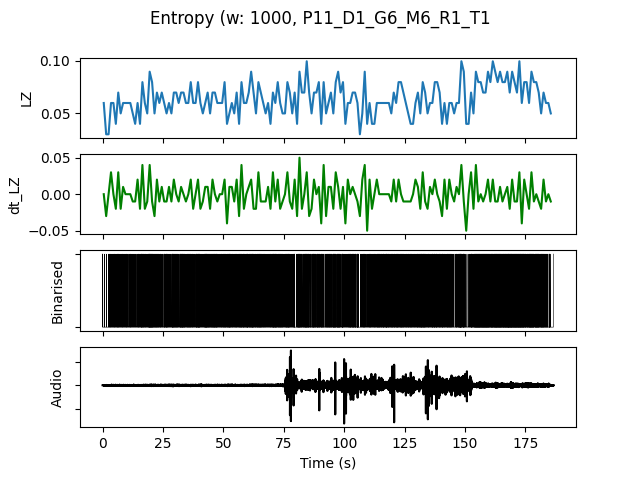

Source data for this figure (header and first rows):
, t0, LZ, dt_LZ, IOI, nCounts
0.0, 0.0, 0.05979, 0.0, 0.3333, 3
1.0, 1.0, 0.0299, -0.0299, 1.0, 1
2.0, 2.0, 0.0299, 0.0, 0.5, 2
3.0, 3.0, 0.05979, 0.0299, 0.3333, 3
4.0, 4.0, 0.05979, 0.0, 0.25, 4
5.0, 5.0, 0.03986, -0.01993, 0.5, 2
6.0, 6.0, 0.06976, 0.0299, 0.25, 4
7.0, 7.0, 0.04983, -0.01993, 0.3333, 3
8.0, 8.0, 0.05979, 0.009966, 0.3333, 3
9.0, 9.0, 0.05979, 0.0, 0.3333, 3
10.0, 10.0, 0.05979, 0.0, 0.3333, 3
11.0, 11.0, 0.05979, 0.0, 0.3333, 3
12.0, 12.0, 0.04983, -0.009966, 0.3333, 3
13.0, 13.0, 0.03986, -0.009966, 0.5, 2
14.0, 14.0, 0.05979, 0.01993, 0.25, 4
15.0, 15.0, 0.03986, -0.01993, 0.5, 2
16.0, 16.0, 0.07973, 0.03986, 0.1667, 6
17.0, 17.0, 0.05979, -0.01993, 0.25, 4
18.0, 18.0, 0.04983, -0.009966, 0.5, 2
19.0, 19.0, 0.08969, 0.03986, 0.1111, 9
20.0, 20.0, 0.07973, -0.009966, 0.1429, 7
21.0, 21.0, 0.04983, -0.0299, 0.25, 4
22.0, 22.0, 0.06976, 0.01993, 0.2, 5
23.0, 23.0, 0.05979, -0.009966, 0.25, 4
24.0, 24.0, 0.06976, 0.009966, 0.3333, 3
25.0, 25.0, 0.05979, -0.009966, 0.2, 5
26.0, 26.0, 0.04983, -0.009966, 0.2, 5
27.0, 27.0, 0.05979, 0.009966, 0.3333, 3
28.0, 28.0, 0.04983, -0.009966, 0.3333, 3
29.0, 29.0, 0.06976, 0.01993, 0.1667, 6
30.0, 30.0, 0.06976, 0.0, 0.2, 5
31.0, 31.0, 0.05979, -0.009966, 0.3333, 3
32.0, 32.0, 0.06976, 0.009966, 0.1429, 7
33.0, 33.0, 0.06976, 0.0, 0.1667, 6
34.0, 34.0, 0.05979, -0.009966, 0.3333, 3
35.0, 35.0, 0.05979, 0.0, 0.25, 4
36.0, 36.0, 0.07973, 0.01993, 0.2, 5
37.0, 37.0, 0.05979, -0.01993, 0.3333, 3
38.0, 38.0, 0.05979, 0.0, 0.25, 4
39.0, 39.0, 0.07973, 0.01993, 0.1429, 7
40.0, 40.0, 0.05979, -0.01993, 0.3333, 3
41.0, 41.0, 0.04983, -0.009966, 0.3333, 3
42.0, 42.0, 0.05979, 0.009966, 0.1429, 7
43.0, 43.0, 0.06976, 0.009966, 0.1667, 6
44.0, 44.0, 0.04983, -0.01993, 0.25, 4
45.0, 45.0, 0.06976, 0.01993, 0.1667, 6
46.0, 46.0, 0.06976, 0.0, 0.1667, 6
47.0, 47.0, 0.05979, -0.009966, 0.25, 4
48.0, 48.0, 0.05979, 0.0, 0.3333, 3
49.0, 49.0, 0.05979, 0.0, 0.3333, 3
50.0, 50.0, 0.07973, 0.01993, 0.1667, 6
51.0, 51.0, 0.03986, -0.03986, 0.25, 4
52.0, 52.0, 0.04983, 0.009966, 0.2, 5
53.0, 53.0, 0.05979, 0.009966, 0.25, 4
54.0, 54.0, 0.04983, -0.009966, 0.3333, 3
55.0, 55.0, 0.06976, 0.01993, 0.25, 4
56.0, 56.0, 0.03986, -0.0299, 0.25, 4
57.0, 57.0, 0.07973, 0.03986, 0.2, 5
58.0, 58.0, 0.05979, -0.01993, 0.2, 5
59.0, 59.0, 0.05979, 0.0, 0.2, 5
... 126 more rows
